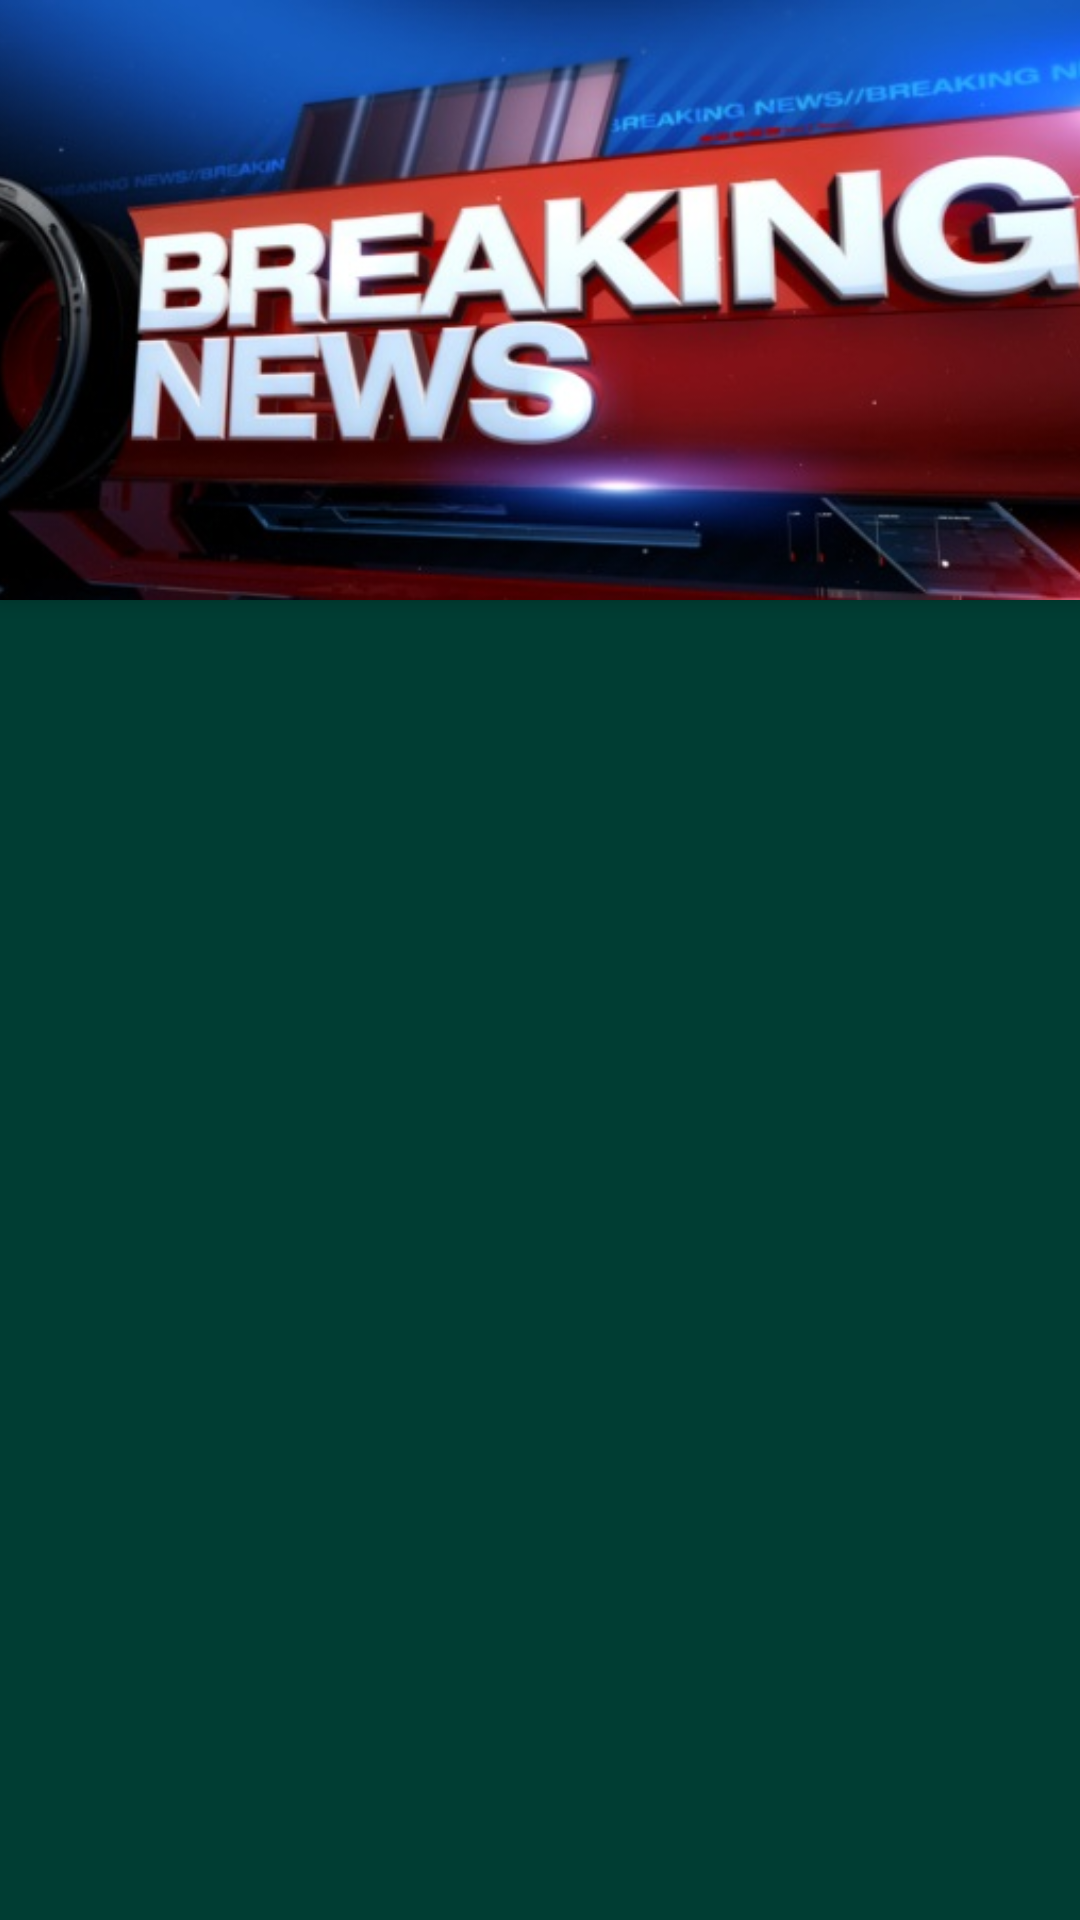

Write the Android layout XML for this screen, with the resource values it uses.
<!-- AndroidManifest.xml: application theme AppTheme -->
<!-- res/layout/activity_article_types_list.xml -->
<?xml version="1.0" encoding="utf-8"?>
<android.support.design.widget.CoordinatorLayout xmlns:android="http://schemas.android.com/apk/res/android"
    xmlns:app="http://schemas.android.com/apk/res-auto"
    android:layout_width="match_parent"
    android:layout_height="match_parent"
    android:orientation="vertical"
    android:background="@color/primaryDarkColor"
    android:autoMirrored="true"
    android:id="@+id/coordinator_layout">
    <android.support.design.widget.AppBarLayout
    android:layout_width="match_parent"
    android:layout_height="@dimen/AppBarLayout_height"
    android:gravity="center_vertical|center_horizontal"
        android:background="@color/primaryDarkColor"
    android:theme="@style/AppTheme.AppBarOverlay"
    app:elevation="@dimen/appbar_elevation">
    <android.support.design.widget.CollapsingToolbarLayout
        android:id="@+id/collabsing_toolbar"
        android:focusable="true"
        android:nextFocusDown="@id/master_list_fragment"
        android:layout_width="match_parent"
        android:layout_height="@dimen/Overlap_top"
        app:expandedTitleMarginEnd="@dimen/CollapsingToolbarMArginright"
        app:expandedTitleMarginStart="@dimen/CollapsingToolbarMArginleft"
        app:layout_scrollFlags="scroll|enterAlways">
        <ImageView
            android:id="@+id/ImageContainer"
            android:nextFocusDown="@id/toolbar"
            android:focusable="true"
            android:contentDescription="@string/Article_cover"
            app:layout_collapseMode="parallax"
            android:layout_width="match_parent"
            android:scaleType = "centerCrop"
            android:layout_height="@dimen/AppBarLayout_height"
            android:layout_gravity="center_vertical|center_horizontal"
            android:src="@drawable/breaking_news" />
        <android.support.v7.widget.Toolbar
            android:id="@+id/toolbar"
            android:focusable="true"
            android:nextFocusUp="@id/ImageContainer"
            android:layout_marginStart="@dimen/list_toolbar_side_margin"
            android:layout_marginEnd="@dimen/list_toolbar_side_margin"
            android:layout_marginLeft="@dimen/list_toolbar_side_margin"
            android:layout_marginRight="@dimen/list_toolbar_side_margin"
            android:layout_height="?actionBarSize"
            android:layout_gravity="bottom"
            android:layout_width="match_parent"
            app:layout_collapseMode="pin"
            app:layout_scrollFlags="scroll|enterAlways|snap"
            app:popupTheme="@style/AppTheme.PopupOverlay"/>
    </android.support.design.widget.CollapsingToolbarLayout>
</android.support.design.widget.AppBarLayout>
    <android.support.v4.widget.NestedScrollView
        android:layout_width="match_parent"
        android:layout_height="wrap_content"
        app:behavior_overlapTop="10dp"
        app:layout_behavior="@string/appbar_scrolling_view_behavior">
        <FrameLayout
            android:focusable="true"
            android:nextFocusUp="@id/collabsing_toolbar"
            android:layout_width="match_parent"
            android:layout_height="match_parent"
            android:id="@+id/master_list_fragment"/>
    </android.support.v4.widget.NestedScrollView>
</android.support.design.widget.CoordinatorLayout>
<!-- resources referenced by this layout -->
<resources>
  <color name="primaryDarkColor">#003d33</color>
  <dimen name="AppBarLayout_height">200dp</dimen>
  <dimen name="CollapsingToolbarMArginleft">64dp</dimen>
  <dimen name="CollapsingToolbarMArginright">48dp</dimen>
  <dimen name="Overlap_top">240dp</dimen>
  <dimen name="appbar_elevation">4dp</dimen>
  <dimen name="list_toolbar_side_margin">4dp</dimen>
  <!-- drawable breaking_news: jpg bitmap (drawable-v24, 51319 bytes) -->
  <string name="Article_cover">Article Image Header</string>
  <style name="AppTheme.AppBarOverlay" parent="ThemeOverlay.AppCompat.Dark.ActionBar" />
  <style name="AppTheme.PopupOverlay" parent="ThemeOverlay.AppCompat.Light" />
  <style name="AppTheme" parent="Theme.AppCompat.Light.NoActionBar">
          <item name="colorPrimary">@color/primaryDarkColor</item>
          <item name="colorPrimaryDark">@color/primaryDarkColor</item>
          <item name="colorAccent">@color/primaryDarkColor</item>
          <item name="android:windowActivityTransitions">true</item>
          <item name="android:windowEnterTransition">@transition/explode</item>
          <item name="android:windowExitTransition">@transition/explode</item>
          <item name="android:windowSharedElementEnterTransition">
              @transition/change_image_transform</item>
          <item name="android:windowSharedElementExitTransition">
              @transition/change_image_transform</item>
      </style>
</resources>
